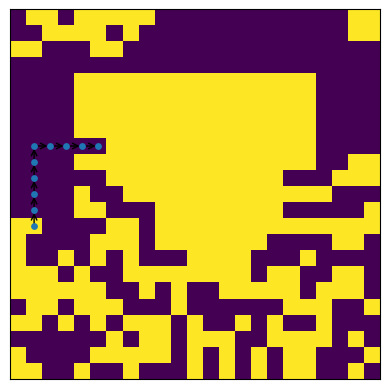

Python code for this plot: (Note: this script raises an exception after producing the figure.)
import numpy as np
from scipy import ndimage
import time
from scipy.spatial.distance import cdist
from scipy.optimize import linear_sum_assignment as lsa

#We use an (N,N) grid, where an inner (n,n) grid is the target
#so number of target sites is n^2
N = 25
n = 15

def calc_dist_arr(d):
    #Generates array of positions that are a distance of d from the centre
    dist = []
    l = 2*d + 1
    for i in range(0,l + 1):
        dist.append(np.zeros(l))
        dist[-1][d - i] = 1
        dist[-1][(d + i) % l] = 1
    dist.pop(d)
    dist = np.array(dist)
    y,x = np.where(dist)
    return dist, y - d, x - d

            
def find(parent,item):
    #Finds the parent of an item
    #Uses the "path halving" technique
    #See https://en.wikipedia.org/wiki/Disjoint-set_data_structure
    while parent[item] != item:
        temp = parent[parent[item]]
        parent[item] = temp
        item = temp
    return item

def has_unique_neighbors(lw, i):
    # Define a function to check if three neighbors are different
    #TODO: avoid the calculation of the unneeded direction

    above = np.roll(lw, 1, axis=0)
    below = np.roll(lw, -1, axis=0)
    left = np.roll(lw, -1, axis=1)
    right = np.roll(lw, 1, axis=1)
    
    rot = [above, below, left, right]
    rot = rot[i:] + rot[:i]
    
    # Check if all neighbors are different
    temp1 = (rot[0] != rot[1]) & (rot[0] != rot[2]) & (rot[1] != rot[2])
    temp2 = (rot[0] != 0) & (rot[1] != 0) & (rot[2] != 0)
    return temp1 & temp2

def fill_in(arr, pad = True):
    #Clears sites in the given array near-optimally to reach percolation
    #We swap 0 and 1 so it's a fill-in algorithm
    #Equivalent to constructive a Rectilinear Steiner Tree between the 1s, but by
    #using the statistics of the situation, we can generate very good solutions
    #Basically O(n^2), set unions have an inverse ackermann function but we can ignore that
    if pad:
        #Pad outside with zeros, but we want it to be ones, so we swap 0 and 1
        arr = np.pad(arr,[(1,1),(1,1)])
        arr = 1-arr
    height, width = arr.shape

    #The idea here is to connect all clusters as optimally as possible
    #Start by filling positions where three clusters meet
    #This covers positions where four meet too
    for rot in range(0,4):
        #Find clusters
        lw, num = ndimage.label(arr)

        #Use the function to find where three clusters converge, and add those sites
        #TODO find spots where four clusters can be connected by placing two sites
        threes = has_unique_neighbors(lw,rot)
        arr = threes | arr

    #Update cluster labels
    #TODO could use a flood fill algorithm to update only the necessary part
    lw, num = ndimage.label(arr)

    d = 2
    while num != 1:
        #We now connect all clusters that require 1 or more sites added
        #The drop off of these is exponential, d = 3 is rarely reached
        #Probably faster to do a shortest path algorithm from
        #each remaining cluster at that point
        dist, dist_y, dist_x = calc_dist_arr(d)
        
        #Find all positions with a higher numbered cluster at a distance of 2
        temp1 = ndimage.maximum_filter(lw,footprint=dist, mode='constant')
        positions = np.argwhere((temp1 > lw) & arr)
        
        #We essentially use Kruskal's algorithm to build a MST to connect the remaining clusters
        #'inspired' by https://www.geeksforgeeks.org/introduction-to-disjoint-set-data-structure-or-union-find-algorithm/

        parent = np.int32(range(0,num+1))
        size = np.int32(np.ones(num+1))

        for y,x in positions:
            #Need to find which relative position the other clusters are
            ys = (dist_y + y) % height
            xs = (dist_x + x) % width
            keys = np.nonzero(lw[ys,xs] > lw[y,x])
            for key in keys[0]:
                edge = lw[y,x], lw[ys[key],xs[key]]
                p0, p1 = find(parent,edge[0]), find(parent,edge[1])
                if p0 != p1:
                    #Perform union by size to give essentially O(n) complexity
                    if size[p0] >= size[p1]:
                        parent[p1] = p0
                        size[p0] += size[p1]
                    else:
                        parent[p0] = p1
                        size[p1] += size[p0]
                    
                    offset = [0, 0]
                    point = [dist_y[key], dist_x[key]]
                    while abs(offset[0] - point[0]) != 0:
                        #Step along y axis until in line with point
                        offset[0] += np.sign(point[0])
                        arr[y+offset[0], x+offset[1]] = 1
                        
                    while abs(offset[1] - point[1]) != 0:
                        #Step along x axis until in line with point
                        offset[1] += np.sign(point[1])
                        arr[y+offset[0], x+offset[1]] = 1
                    #print(f"connected {edge[0]} and {edge[1]}")
        
        lw, num = ndimage.label(arr)
        d += 1
    return 1 - arr[1:-1,1:-1]

def create_moves(atoms, fill, bounds, exact = False):
    #takes an array of atom positions and its filled version
    #generates a set of moves to fill in the inner (n,n) square
    #Essentially builds an MST, then pushes atoms to the bottom until it's full
    #Complexity is O(n^6) for exact, I think an O(n^3) approximation is possible
    #Total path length will be O(n^3), so that's the lower bound anyway
    
    sites = {}
    
    #find zeros on the periimeter
    temp = fill.copy()
    temp[1:-1,1:-1] = 1

    x1,y1,x2,y2 = bounds

    #Keeps track of perimeter points, plus multiplicity
    if exact:
        perimeter = []
    else:
        perimeter = {}
    
    #We perform a breadth first search to reach every site in the shortest distance
    #Add unsearched sites to a queue
    q = []
    ind = 0
    for site in np.argwhere(temp == 0):
        site = tuple(site)
        #first list is the connected nodes, second is the root node
        #Third is number of nodes under this one, only needed for the root node
        sites[site] = [[],site,1]
        q.append(site)
        site = (site[0] + y1, site[1] + x1)
        if exact:
            perimeter.append(site)
        else:
            perimeter[site] = 1
    
    offsets = [(0, -1), (0, 1), (-1, 0), (1, 0)]
    on_perimeter = True

    while ind < len(q):
        site = q[ind]
        #The four neighbouring sites
        #indices = site + offsets
        indices = [(site[0] + a[0], site[1] + a[1]) for a in offsets]
        
        #Make sure we stay in bounds
        if on_perimeter:
            valid = [(ni, nj) for ni, nj in indices if 0 <= ni < fill.shape[0] and 0 <= nj < fill.shape[1]]
            on_perimeter = len(valid) != 4
        else:
            valid = indices
        
        for adj in valid:
            if adj not in sites and fill[adj] == 0:
                sites[site][0].append(np.array((adj[0] - site[0], adj[1] - site[1])))
                root = sites[site][1]
                sites[adj] = ([],root)
                
                sites[root][2] += 1
                if exact:
                    perimeter.append(root)
                else:
                    root = (root[0] + y1, root[1] + x1)
                    perimeter[root] += 1
                q.append(adj)
        ind+=1

    #Next step is to find sites in our list with an atom already present
    #and then push that atom to the bottom of the tree
    def push_to_bottom(start):
        #takes position relative to bounding box
        #returns path relative to entire array
        
        pos = tuple(start)
        path = [pos]
        move = None
        
        while sites[pos][0] != []:
            move = sites[pos][0][-1]
            pos = (pos[0] + move[0], pos[1] + move[1])
            path.append(move)
            #If we encounter another atom, push that one first
            if inside[pos] == 1:
                moves.append(push_to_bottom(pos))
        if move is not None:
            prev = (pos[0] - move[0], pos[1] - move[1])
            #Remove the site we just filled from tree
            sites[prev][0].pop()
        root = sites[pos][1]
        
        sites[root][2] -= 1
        inside[path[0]] = 0
        path[0] = (path[0][0] + y1, path[0][1] + x1)
        atoms[path[0]] = 0
        atoms[(pos[0] + y1, pos[1] + x1)] = 1
        if not exact:
            perimeter[(root[0] + y1, root[1] + x1)] -= 1
        
        return path
    
    moves = []
    inside = atoms[y1:y2,x1:x2]
    #highlight where there's an atom that needs moving
    inside = inside ^ fill
    for atom in np.argwhere(inside):
        #If we fail to move it, another atom was encountered
        #and was moved instead, so retry
        if inside[*atom]:
            moves.append(push_to_bottom(atom))
    #Finally, connect atoms outside the target zone
    #to perimeter points, using a linear sum assignment optimiser
    out = np.copy(atoms)
    out[y1:y2,x1:x2] = 0
    
    free_atoms = np.argwhere(out)
    
    if exact:
        costs = cdist(free_atoms, np.array(perimeter) + (y1,x1))
        pairs = lsa(costs)
        print(costs[pairs].sum())
    
    else:
        #Do a breadth first search outwards from every point
        #The search automatically gives the path needed

        #Mark target sites so we can avoid them
        out[y1:y2,x1:x2] = 2
        
        for i in perimeter:
            on_perimeter = False
            ind = 0
            q2 = [i]
            visited = {i:[]}
            while ind < len(q2):
                site = q2[ind]
                
                if out[site] == 2 and ind != 0:
                    ind += 1
                    #Stop whenever we hit a target site
                    continue
                
                if out[site] == 1:
                    #If we've found a 1, move it to the root node
                    atoms[site] = 0
                    out[site] = 0
                    atoms[i] = 1
                    path = [site] + visited[site][::-1] + push_to_bottom((i[0] - y1,i[1]-x1))[1:]
                    moves.append(path)

                if perimeter[i] <= 0:
                    break
                
                #The four neighbouring sites
                indices = [(site[0] + a[0], site[1] + a[1]) for a in offsets]
                
                #Make sure we stay in bounds
                valid = [(ni, nj) for ni, nj in indices if 0 <= ni < out.shape[0] and 0 <= nj < out.shape[1]]
                
                for adj in valid:
                    if adj not in visited:
                        move = (site[0] - adj[0], site[1] - adj[1])
                        visited[adj] = visited[site] + [move]
                        q2.append(adj)
                ind+=1
    return moves

def average(n,reps):
    vals = []
    times = []
    paths = []
    for test in range(0,reps):
        t = time.time()
        #Create lattice
        np.random.seed(test)
        N = int(n*1.5 + 1) #Should have enough atoms
        arr = np.random.randint(0,2,(N,N))
        copy = arr.copy()
        diff = (N - n)//2
        bound = (diff, diff, diff + n, diff + n)

        moves = rearange(arr,bound)
        
        #Number of moves needed is equal to the number of 1s in the central n*n square
        #We calculate this by calculating the number of 0s and subtract from n**2

        frames = []
        fig = plt.figure()
        def animate(i):
            #Each frame, we clear the plot, then make a new one
            print(i)
            plt.cla()
            plt.imshow(copy)
            nx.draw_networkx(frames[i][1], pos = frames[i][2], with_labels=False, node_size = 15, arrowstyle="->", arrowsize=10)
            copy[frames[i][0][0]] = 0
            copy[frames[i][0][1]] = 1
            return plt

        if reps == 1:
            # Create an empty graph
            for move in moves:
                graph = nx.DiGraph()
                d = {}
                pos = move[0]
                #plt.imshow(copy)
                prev = pos
                graph.add_node(pos)
                d[pos] = pos[::-1]
                for i in move[1:]:
                    prev = pos
                    pos = (pos[0] + i[0], pos[1] + i[1])
                    graph.add_node(pos)
                    graph.add_edge(prev,pos)
                    d[pos] = pos[::-1]
                frames.append([(move[0],pos),graph,d])
                #Display the problem with solution overlayed
                #nx.draw_networkx(graph, pos = d, with_labels=False, node_size = 10, arrowstyle="->", arrowsize=10)
                #plt.show()
        
            anim = FuncAnimation(fig = fig, func = animate, frames = len(moves), interval = 100, repeat = False)
            anim.save('A.mp4',fps=5)

        #Moves needed
        vals.append(len(moves)/n**2)

        #path length needed
        paths.append(sum([len(move) for move in moves]) - len(moves))
        times.append(time.time() - t)
    print(np.mean(vals), np.std(vals), np.max(vals))
    print(np.mean(paths), np.std(paths), np.max(paths))
    print(np.mean(times), np.std(times), np.max(times))

def rearange(sites,bounds):
    #Input a binary array representing the initial loading
    #and a bounding box for target site locations
    x1,y1,x2,y2 = bounds
    targets = sites[y1:y2,x1:x2]
    fill = fill_in(targets)
    moves = create_moves(sites,fill,bounds, exact = False)
    return moves

#import pprofile
#profiler = pprofile.Profile()
#with profiler:
#    average(15,10)
# Process profile content: generate a cachegrind file and send it to user.

# You can also write the result to the console:
#profiler.dump_stats("/tmp/profiler_stats.txt")

from matplotlib import pyplot as plt
import networkx as nx
from matplotlib.animation import FuncAnimation

average(15,1)
